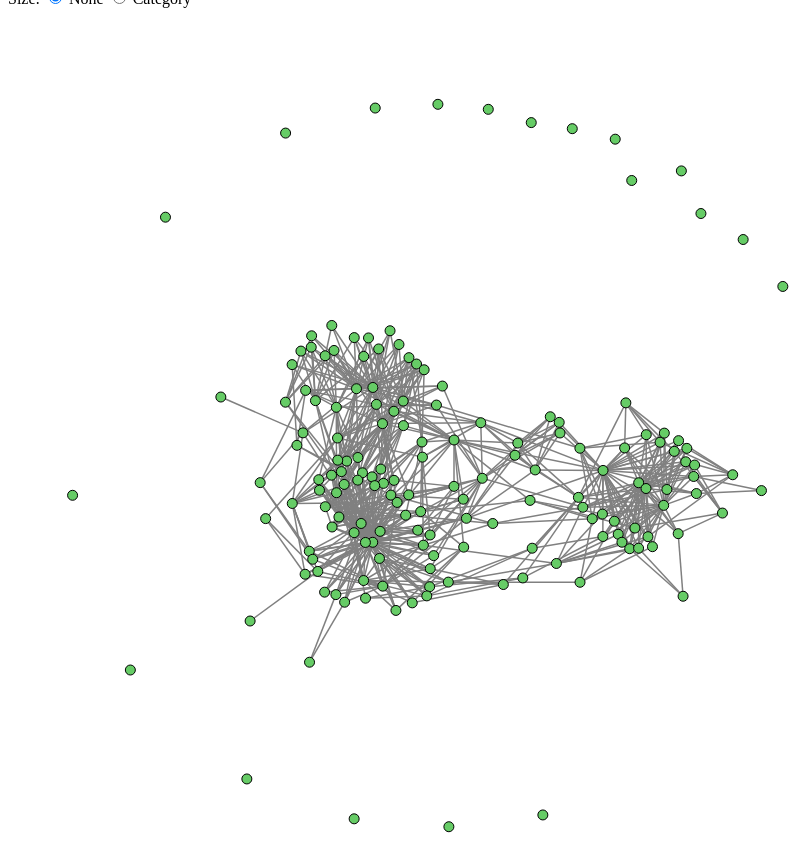
D3 v3 page, settled after 480 driven frames (8 s of simulated time); the page loaded 1 data file(s).



d3.json("visjson.json", function(error, json)
{

data = json;

var width = 900,
    height = 900;

var svg = d3.select("body").append("svg")
            .attr("width", width)
            .attr("height", height);

var fill = d3.scale.category10();

var graph = {nodes:[], links:[]};

var nb_nodes = 100, nb_cat = 10;


graph.nodes = data.nodes;


graph.nodes.sort(function(a, b)
{
	return d3.descending(a.cat, b.cat);
});

var tempnodes = Array();

for (i = 0; i < data.nodes.length; i++)
{
	tempnodes[i] = data.nodes[i].id;
}

for (i = 0; i < data.links.length; i++)
{
	if (tempnodes.indexOf(data.links[i].source) != -1 && tempnodes.indexOf(data.links[i].target) != -1)
	{
		graph.links.push({"source": tempnodes.indexOf(data.links[i].source), "target": tempnodes.indexOf(data.links[i].target)});
	}
}

// Generate the force layout
var force = d3.layout.force()
    .size([width, height])
    .charge(-100)
    .linkDistance(50)
    .on("tick", tick)
    .on("start", function(d) {})
    .on("end", function(d) {})

function tick(d) {

  graph_update(0);
}

function random_layout() {
  
  force.stop();

  graph.nodes.forEach(function(d, i) {
    d.x = width/4 + 2*width*Math.random()/4;
    d.y = height/4 + 2*height*Math.random()/4;
  })
  
  graph_update(500);
}

function force_layout() {

 force.nodes(graph.nodes)
      .links(graph.links)
      .start();
}

function line_layout() {

  force.stop();

  graph.nodes.forEach(function(d, i) {
    d.y = height/2;
  })

  graph_update(500);
}

function line_cat_layout() {

  force.stop();

  graph.nodes.forEach(function(d, i) {
    d.y = height/2 + d.cat*20;
  })

  graph_update(500);
}

function radial_layout() {

  force.stop();

  var r = height/2;

  var arc = d3.svg.arc()
          .outerRadius(r);

  var pie = d3.layout.pie()
  .sort(function(a, b) { return a.cat - b.cat;})
          .value(function(d, i) { return 1; }); // equal share for each point

  graph.nodes = pie(graph.nodes).map(function(d, i) {
    d.innerRadius = 0;
    d.outerRadius = r;
    d.data.x = arc.centroid(d)[0]+height/2;
    d.data.y = arc.centroid(d)[1]+width/2;
    d.data.endAngle = d.endAngle; 
    d.data.startAngle = d.startAngle; 
    return d.data;
  })

  graph_update(500);
}

// From https://gist.github.com/paulirish/357048
function avgcolor(color1,color2){
	var avg = function(a,b){ return (a+b)/2; },
	t16 = function(c){ return parseInt((''+c).replace('#',''),16) },
	hex = function(c){ return (c>>0).toString(16) },
	hex1 = t16(color1),
	hex2 = t16(color2),
	r = function(hex){ return hex >> 16 & 0xFF},
	g = function(hex){ return hex >> 8 & 0xFF},
	b = function(hex){ return hex & 0xFF},
	res = '#' + hex(avg(r(hex1),r(hex2)))
	+ hex(avg(g(hex1),g(hex2)))
	+ hex(avg(b(hex1),b(hex2)));
	return res;
}


function category_color() {
  d3.selectAll("circle").transition().duration(500).style("fill", function(d) { return fill(d.cat); });
  d3.selectAll("line").transition().duration(500).style("stroke", function(d) { 
  	console.log(avgcolor(fill(d.source.cat), fill(d.target.cat)));
  	return fill(avgcolor(fill(d.source.cat), fill(d.target.cat))); 
  });
}

function category_size() {
  d3.selectAll("circle").transition().duration(500).attr("r", function(d) { return Math.sqrt((d.cat+1)*10); });
}

function graph_update(delay) {

  link.transition().duration(delay)
      .attr("x1", function(d) { return d.target.x; })
      .attr("y1", function(d) { return d.target.y; })
      .attr("x2", function(d) { return d.source.x; })
      .attr("y2", function(d) { return d.source.y; });

  node.transition().duration(delay)
      .attr("transform", function(d) { 
        return "translate("+d.x+","+d.y+")"; 
      });
}

d3.select("input[value=\"force\"]").on("click", force_layout);
d3.select("input[value=\"random\"]").on("click", random_layout);
d3.select("input[value=\"line\"]").on("click", line_layout);
d3.select("input[value=\"line_cat\"]").on("click", line_cat_layout);
d3.select("input[value=\"radial\"]").on("click", radial_layout);

d3.select("input[value=\"nocolor\"]").on("click", function() {
  d3.selectAll("circle").transition().duration(500).style("fill", "#66CC66");
})

d3.select("input[value=\"color_cat\"]").on("click", category_color);

d3.select("input[value=\"nosize\"]").on("click", function() {
  d3.selectAll("circle").transition().duration(500).attr("r", 5);
})

d3.select("input[value=\"size_cat\"]").on("click", category_size);

var link = svg.selectAll(".link")
              .data(graph.links)
              .enter()
              .append("line")
              .attr("class", "link")

var node = svg.selectAll(".node")
              .data(graph.nodes)
            .enter()
              .append("g").attr("class", "node");

node.append("circle")
    .attr("r", 5)

force_layout();

});



### data: visjson.json
{
 "nodes": [
  {
   "id": "21",
   "title": "Computer Science",
   "cat": "group_area"
  },
  {
   "id": "22",
   "title": "Applied Mathematics",
   "cat": "group_area"
  },
  {
   "id": "23",
   "title": "Applied Physics",
   "cat": "group_area"
  },
  {
   "id": "24",
   "title": "Bioengineering",
   "cat": "group_area"
  },
  {
   "id": "26",
   "title": "Environmental Science & Engineering",
   "cat": "group_area"
  },
  {
   "id": "27",
   "title": "Materials Science & Mechanical Engineeri…",
   "cat": "group_area"
  },
  {
   "id": "22511",
   "title": "Yiling Chen",
   "cat": "directory_entry"
  },
  {
   "id": "22514",
   "title": "Salil P. Vadhan",
   "cat": "directory_entry"
  },
  "... 157 more items"
 ],
 "links": [
  {
   "source": "22511",
   "target": "21"
  },
  {
   "source": "22514",
   "target": "21"
  },
  {
   "source": "22516",
   "target": "21"
  },
  {
   "source": "22517",
   "target": "21"
  },
  {
   "source": "22520",
   "target": "21"
  },
  {
   "source": "22523",
   "target": "21"
  },
  {
   "source": "22528",
   "target": "21"
  },
  {
   "source": "22531",
   "target": "21"
  },
  "... 746 more items"
 ]
}